pico-8 play session: no input (idle)

[t = 2 s] idle ~2s (no d-pad/buttons)
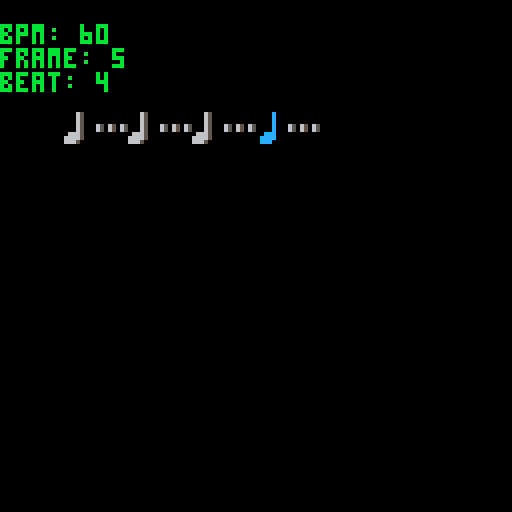
[t = 4 s] idle ~4s (no d-pad/buttons)
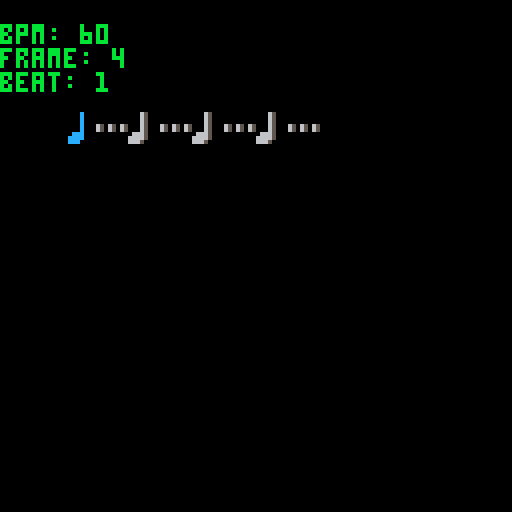
[t = 6 s] idle ~6s (no d-pad/buttons)
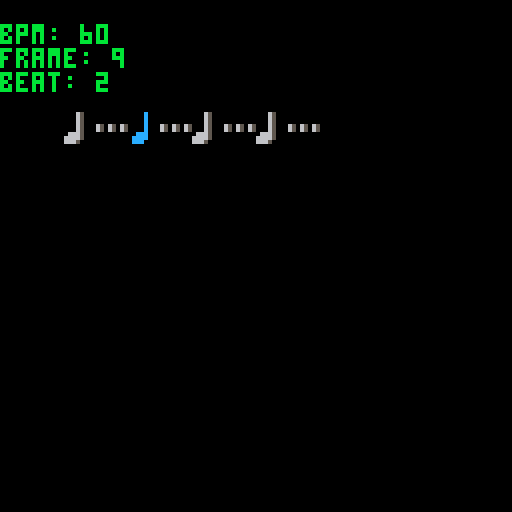

pico-8 cartridge
version 32
__lua__
--rhythm fighter
--by hankdetank05

function _init()

	time_signature={4,4}
	
	bpm=60
	
	beat=1
	frame=1
	
	bpm_changed=true

end

function _update60()

	if btnp(⬆️) then
		bpm+=1
		bpm_changed=true
	elseif btnp(⬇️) then
		bpm-=1
		bpm_changed=true
	end
	
	if bpm_changed then
		bps=bpm/60
		bpf=bps/60
		fpb=1/bpf
		bpm_changed=false
	end
	
	frame+=1
	if frame>fpb then
		frame=1
		beat+=1
		if beat>time_signature[1] then
			beat=1
			sfx(0)
		else
			sfx(1)
		end
	end
	
	if frame==fpb/4 then
		sfx(2)
	elseif frame==fpb/2 then
		sfx(2)
	elseif frame==(fpb*3)/4 then
		sfx(2)
	end

end

function _draw()
	cls()
	print("bpm: "..bpm,0,6,11)
	print("frame: "..frame,0,12,11)
	print("beat: "..beat,0,18,11)
	for note=1,time_signature[1] do
		if beat==note then
			spr(18,16*note,28)
			if frame<fpb/4 then
				spr(3,16*note+8,28)
			elseif frame<fpb/2 then
				spr(19,16*note+8,28)
			elseif frame<(fpb*3)/4 then
				spr(35,16*note+8,28)
			else
				spr(51,16*note+8,28)
			end
		else
			spr(17,16*note,28)
			spr(3,16*note+8,28)
		end
	end
end
__gfx__
00000000000666500000ccc000000000000000000000000000000000000000000000000000000000000000000000000000000000000000000000000000000000
00000000000650650000c00c00000000000000000000000000000000000000000000000000000000000000000000000000000000000000000000000000000000
00700700000650650000c00c00000000000000000000000000000000000000000000000000000000000000000000000000000000000000000000000000000000
00077000000656500000c0c065065065000000000000000000000000000000000000000000000000000000000000000000000000000000000000000000000000
00077000000650000000c00065065065000000000000000000000000000000000000000000000000000000000000000000000000000000000000000000000000
007007000666500000ccc00000000000000000000000000000000000000000000000000000000000000000000000000000000000000000000000000000000000
00000000666650000cccc00000000000000000000000000000000000000000000000000000000000000000000000000000000000000000000000000000000000
00000000666500000ccc000000000000000000000000000000000000000000000000000000000000000000000000000000000000000000000000000000000000
00000000000650000000c00000000000000000000000000000000000000000000000000000000000000000000000000000000000000000000000000000000000
00000000000650000000c00000000000000000000000000000000000000000000000000000000000000000000000000000000000000000000000000000000000
00000000000650000000c00000000000000000000000000000000000000000000000000000000000000000000000000000000000000000000000000000000000
00000000000650000000c0000c065065000000000000000000000000000000000000000000000000000000000000000000000000000000000000000000000000
00000000000650000000c0000c065065000000000000000000000000000000000000000000000000000000000000000000000000000000000000000000000000
000000000666500000ccc00000000000000000000000000000000000000000000000000000000000000000000000000000000000000000000000000000000000
00000000666650000cccc00000000000000000000000000000000000000000000000000000000000000000000000000000000000000000000000000000000000
00000000666500000ccc000000000000000000000000000000000000000000000000000000000000000000000000000000000000000000000000000000000000
00000000000650000000c00000000000000000000000000000000000000000000000000000000000000000000000000000000000000000000000000000000000
00000000000650000000c00000000000000000000000000000000000000000000000000000000000000000000000000000000000000000000000000000000000
00000000000650000000c00000000000000000000000000000000000000000000000000000000000000000000000000000000000000000000000000000000000
00000000000650000000c0000c00c065000000000000000000000000000000000000000000000000000000000000000000000000000000000000000000000000
00000000000650000000c0000c00c065000000000000000000000000000000000000000000000000000000000000000000000000000000000000000000000000
000000000666500000ccc00000000000000000000000000000000000000000000000000000000000000000000000000000000000000000000000000000000000
00000000650650000c00c00000000000000000000000000000000000000000000000000000000000000000000000000000000000000000000000000000000000
00000000666500000ccc000000000000000000000000000000000000000000000000000000000000000000000000000000000000000000000000000000000000
00000000000000000000000000000000000000000000000000000000000000000000000000000000000000000000000000000000000000000000000000000000
00000000000000000000000000000000000000000000000000000000000000000000000000000000000000000000000000000000000000000000000000000000
00000000000000000000000000000000000000000000000000000000000000000000000000000000000000000000000000000000000000000000000000000000
0000000000000000000000000c00c00c000000000000000000000000000000000000000000000000000000000000000000000000000000000000000000000000
0000000000000000000000000c00c00c000000000000000000000000000000000000000000000000000000000000000000000000000000000000000000000000
000000000666500000ccc00000000000000000000000000000000000000000000000000000000000000000000000000000000000000000000000000000000000
00000000650650000c00c00000000000000000000000000000000000000000000000000000000000000000000000000000000000000000000000000000000000
00000000666500000ccc000000000000000000000000000000000000000000000000000000000000000000000000000000000000000000000000000000000000
